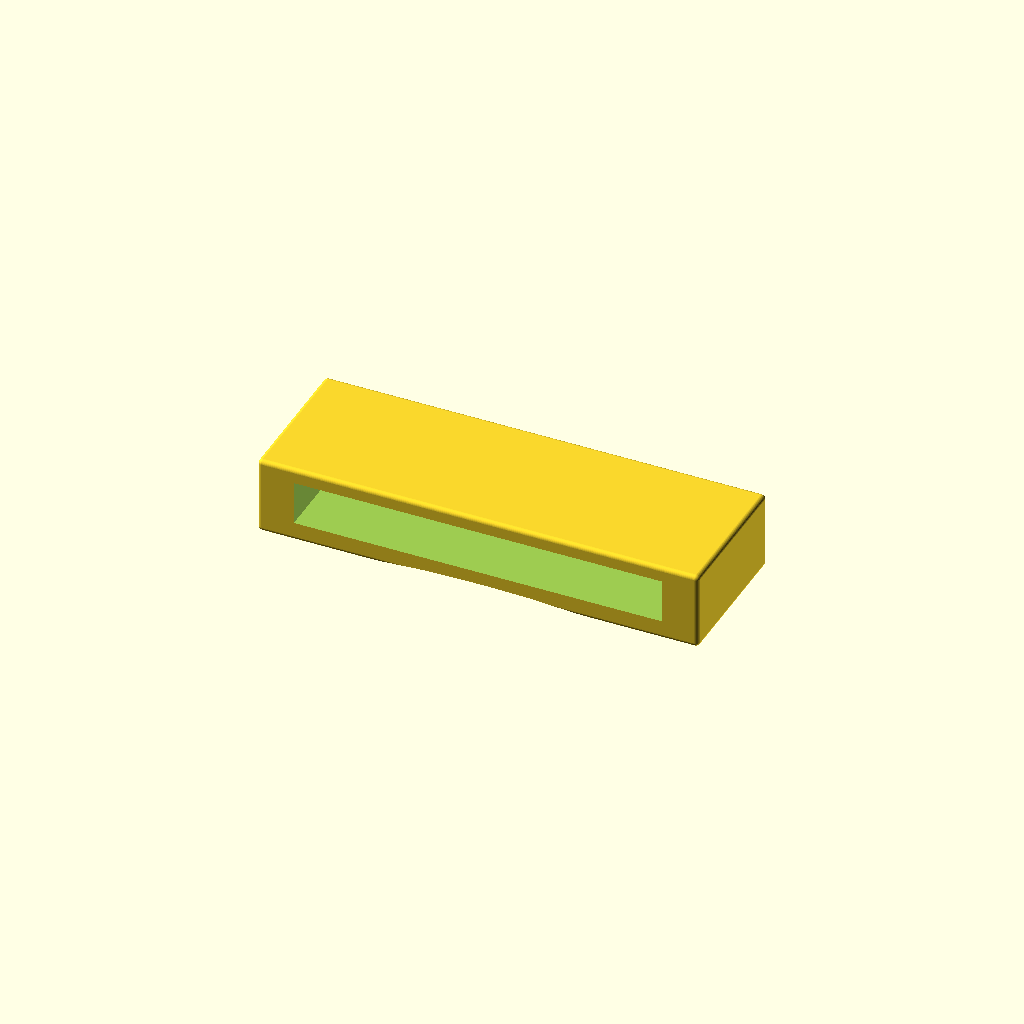
Cell 1: rendered with the file's own defaults.
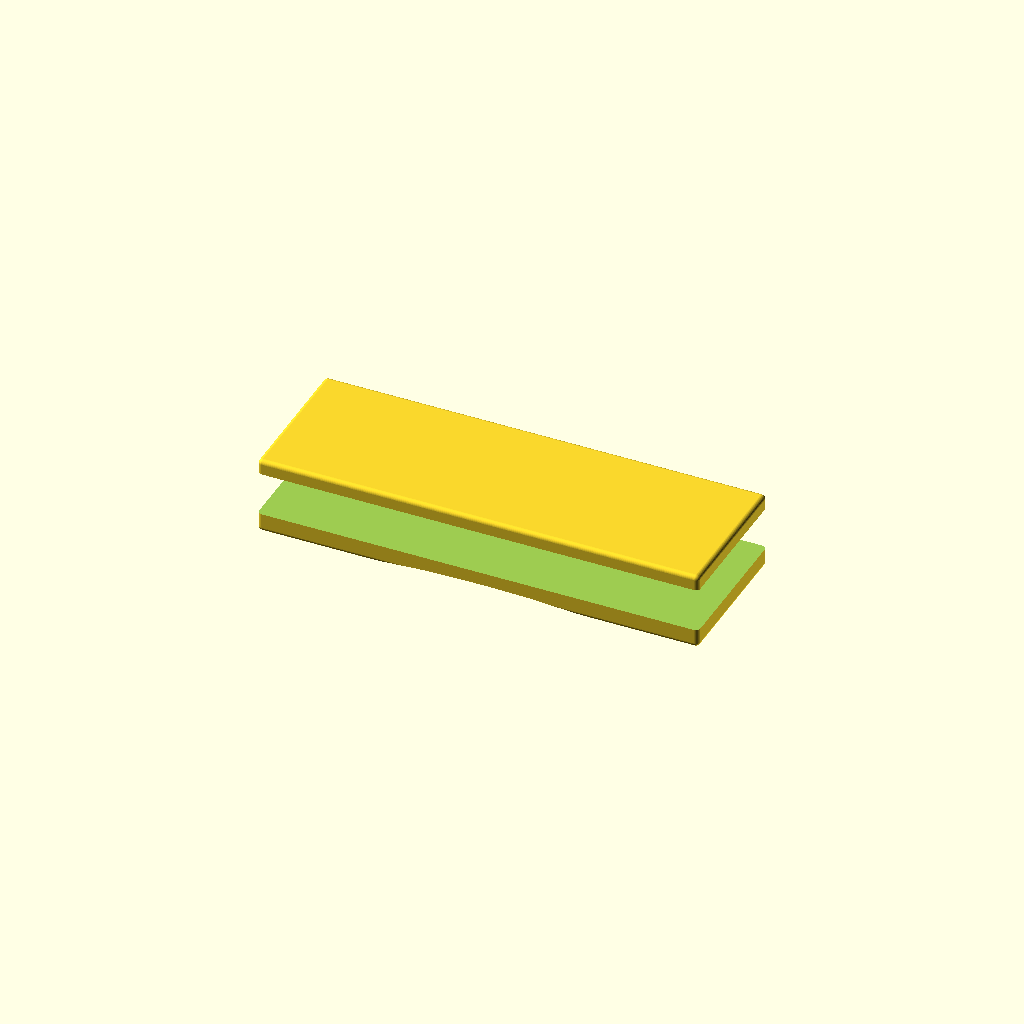
Cell 2: the same model with band_width = 50.
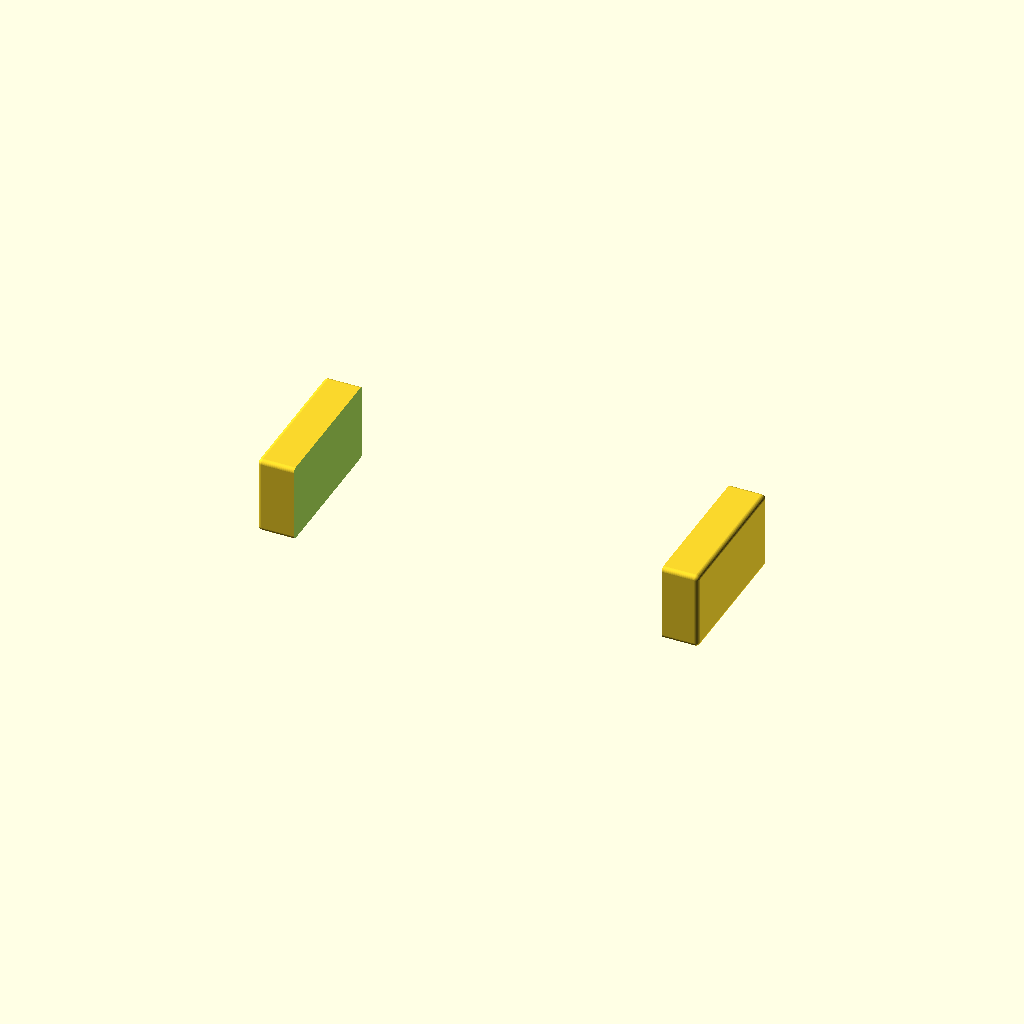
Cell 3 — band_thickness set to 6, the other parameters unchanged.
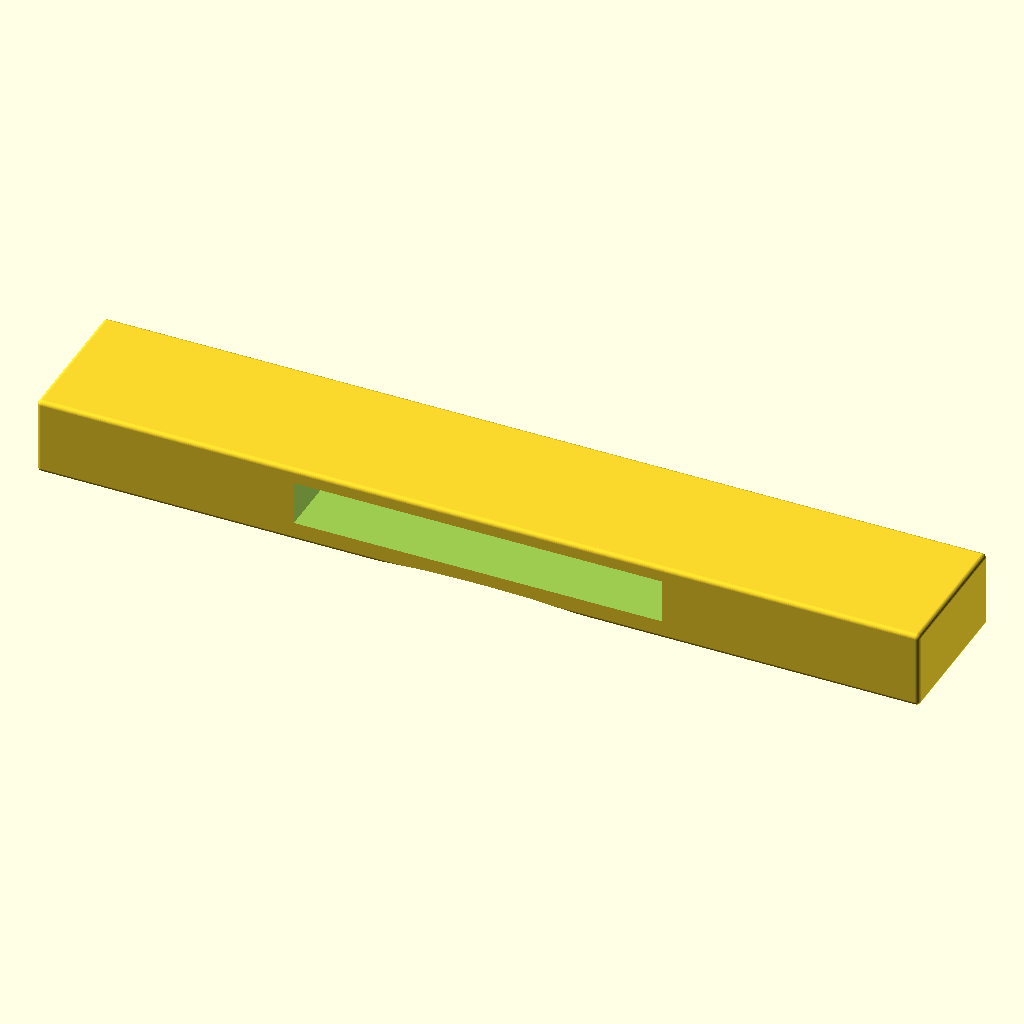
Cell 4: the same model with clip_w = 60.
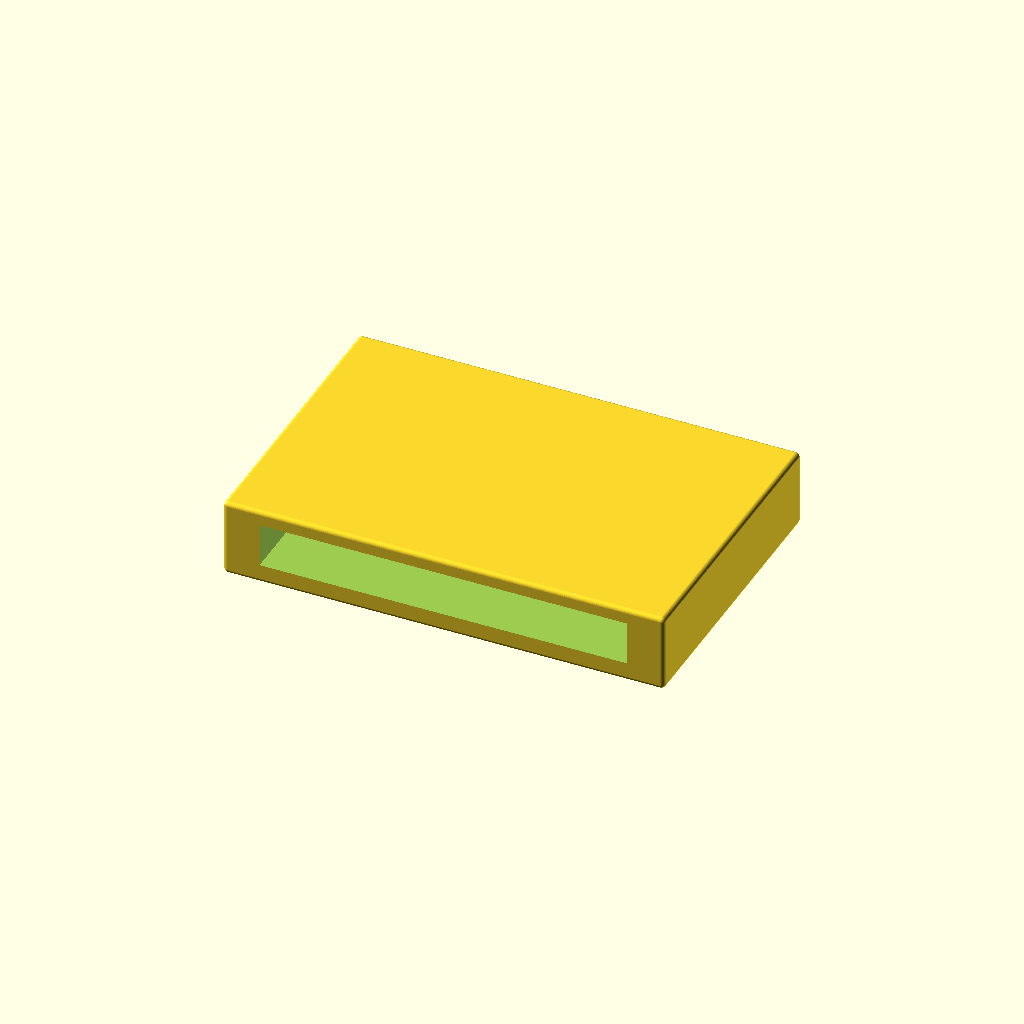
Cell 5: the same model with clip_h = 20.
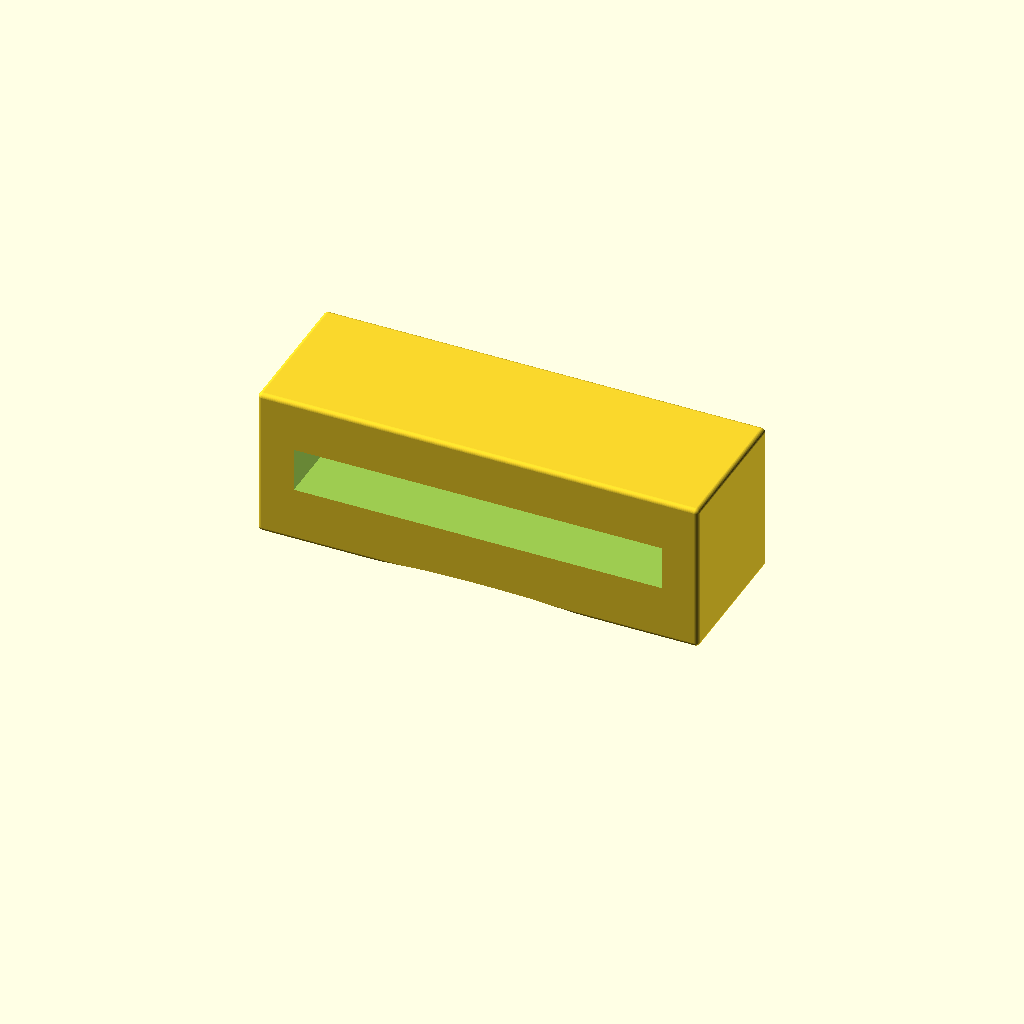
Cell 6 — clip_d set to 10, the other parameters unchanged.
One fixed orthographic camera (rotation 55°, 0°, 25°; colour scheme Cornfield) for every cell.
The OpenSCAD source (mold_design/band_guide_clip.scad):
// ============================================================
// Headband Guide Clip — Prevents elastic band rolling/twisting
// Print 2 per headband setup. Slides onto the elastic band
// and sits against the head to keep band flat and stable.
// ============================================================

// --- Parametric band dimensions ---
band_width          = 25;        // elastic band width (match adult mount)
band_thickness      = 3;         // elastic band thickness + clearance

// --- Clip body ---
clip_w              = 30;        // total width
clip_h              = 10;        // height (along head surface)
clip_d              = 5;         // depth/thickness of clip

// --- Band slot through clip ---
slot_w              = band_width; // matches band width
slot_h              = band_thickness; // matches band thickness

// --- Smooth edges ---
fillet_r            = 0.3;

$fn                 = 60;

// ============================================================
// Main clip body with band slot
// ============================================================
module band_guide_clip() {
    difference() {
        // Rounded rectangular body
        minkowski() {
            translate([-clip_w/2 + fillet_r, -clip_h/2 + fillet_r, 0])
                cube([clip_w - 2*fillet_r, clip_h - 2*fillet_r,
                      clip_d - fillet_r]);
            sphere(r = fillet_r);
        }

        // Band slot — horizontal through-slot for elastic band
        translate([-slot_w/2, -clip_h/2 - 1, (clip_d - slot_h) / 2])
            cube([slot_w, clip_h + 2, slot_h]);

        // Slight inner curve on skin-facing surface
        // so clip sits flush on rounded head
        translate([0, 0, -80 + fillet_r])
            sphere(r = 80, $fn = 120);
    }
}

band_guide_clip();
Customizer parameters (derived from the source; name, type, default, range or options):
band_width: number, default 25
band_thickness: number, default 3
clip_w: number, default 30
clip_h: number, default 10
clip_d: number, default 5
fillet_r: number, default 0.3
